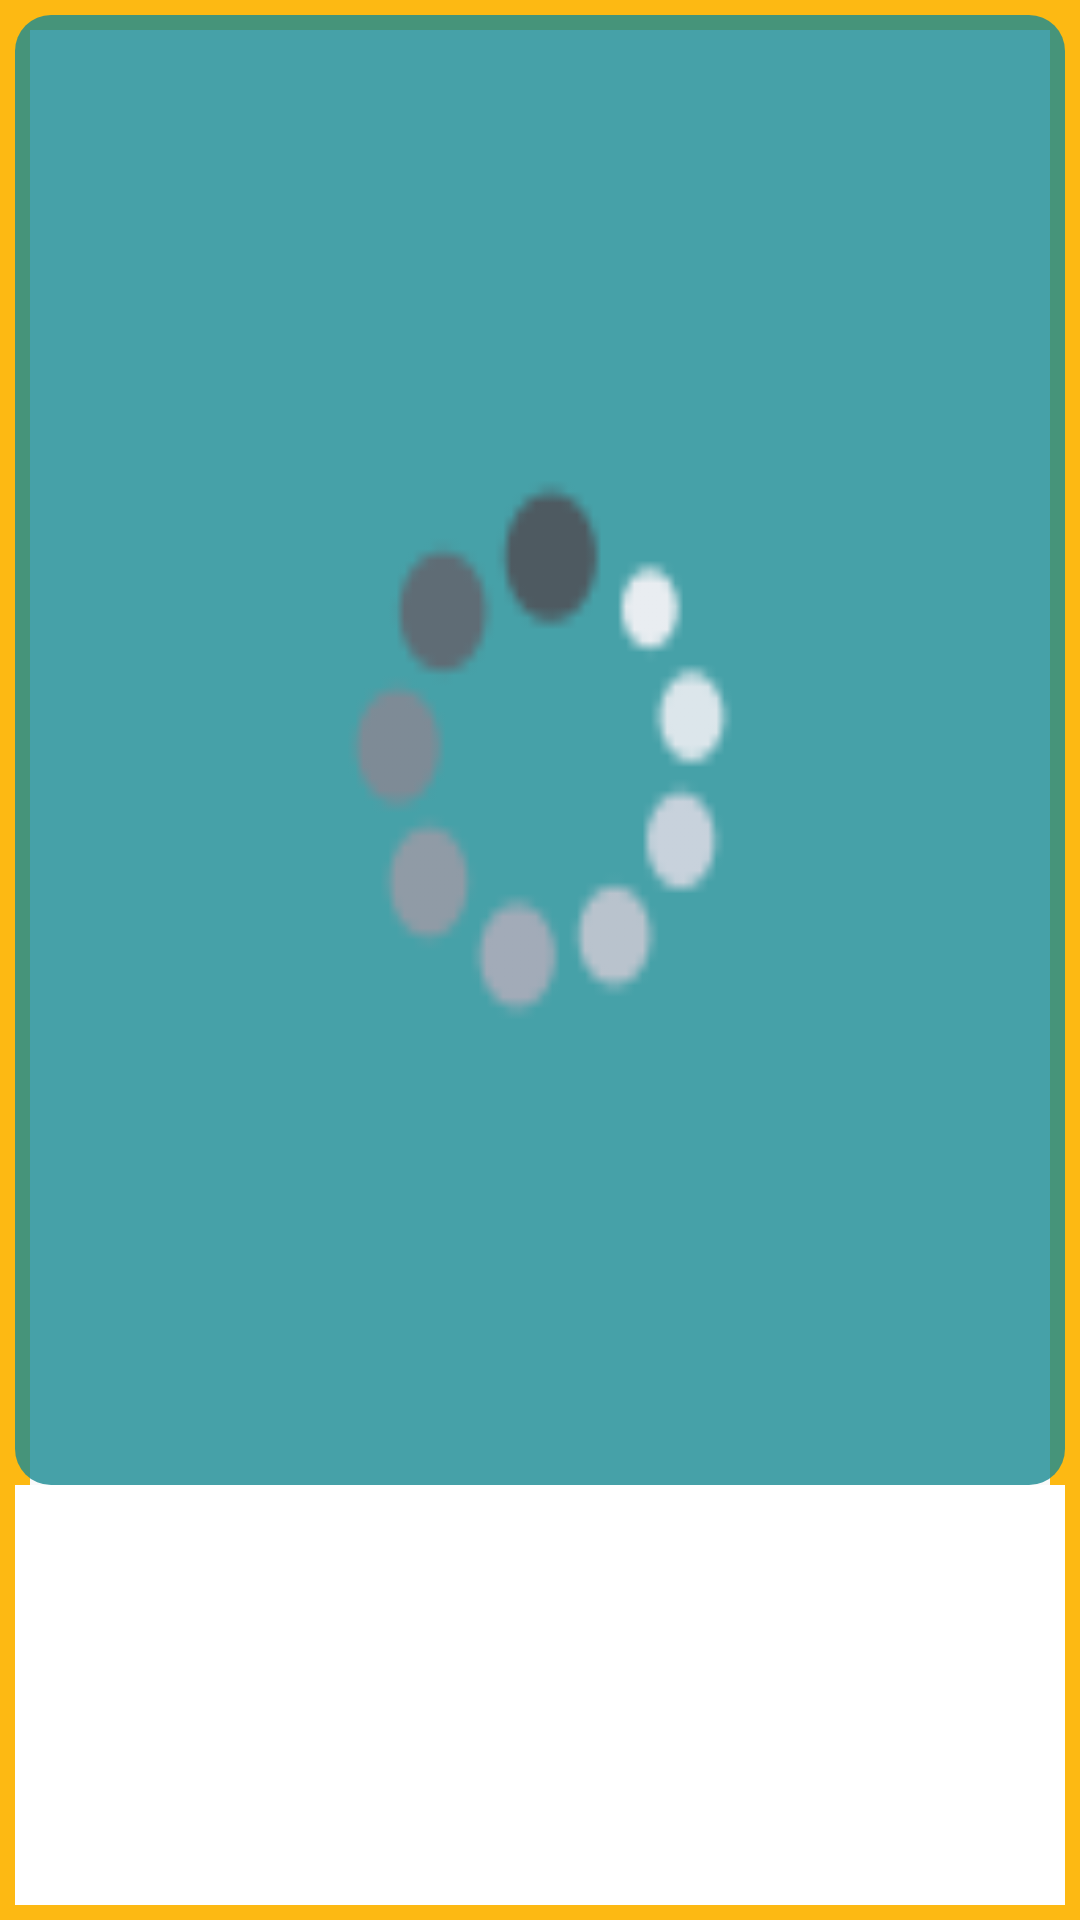

Reconstruct the res/layout file that produces this screen, plus the resources it refers to.
<!-- AndroidManifest.xml: application theme AppTheme.NoActionBar -->
<!-- res/layout/list_single_image.xml -->
<?xml version="1.0" encoding="utf-8"?>
<RelativeLayout xmlns:android="http://schemas.android.com/apk/res/android"
    android:layout_width="match_parent"
    android:layout_height="match_parent"
    android:layout_marginEnd="10dp"
    android:background="@android:color/transparent">

    <LinearLayout
        android:id="@+id/option_layout"
        android:layout_width="match_parent"
        android:layout_height="match_parent"
        android:background="@drawable/image_selector_bg"
        android:orientation="vertical">

        <ImageView
            android:id="@+id/option_image"
            android:layout_width="match_parent"
            android:layout_height="0dp"
            android:layout_weight=".7"
            android:background="@drawable/question_bg"
            android:src="@drawable/placeholder_sqr"
            android:scaleType="fitXY" />


        <TextView
            android:id="@+id/option_description"
            android:layout_width="match_parent"
            android:layout_height="0dp"
            android:layout_weight=".2"
            android:background="@color/white" />

    </LinearLayout>

</RelativeLayout>
<!-- resources referenced by this layout -->
<resources>
  <color name="white">#ffffff</color>
  <!-- drawable image_selector_bg (drawable) -->
  <?xml version="1.0" encoding="UTF-8"?>
  <shape xmlns:android="http://schemas.android.com/apk/res/android"
      android:shape="rectangle">
      <stroke
          android:width="10dp"
          android:color="@color/yellow" />
      <padding
          android:bottom="5dp"
          android:left="5dp"
          android:right="5dp"
          android:top="5dp" />
  </shape>
  <!-- drawable placeholder_sqr: png bitmap (drawable, 4334 bytes) -->
  <!-- drawable question_bg (drawable) -->
  <?xml version="1.0" encoding="UTF-8"?>
  <shape xmlns:android="http://schemas.android.com/apk/res/android" android:shape="rectangle" >
  
      <solid android:color="#cc1a8b94"/>
  
      <corners android:radius="12dp"/>
  
  </shape>
  <style name="AppTheme.NoActionBar">
          <item name="windowActionBar">false</item>
          <item name="windowNoTitle">true</item>
      </style>
  <color name="yellow">#FDB913</color>
</resources>
